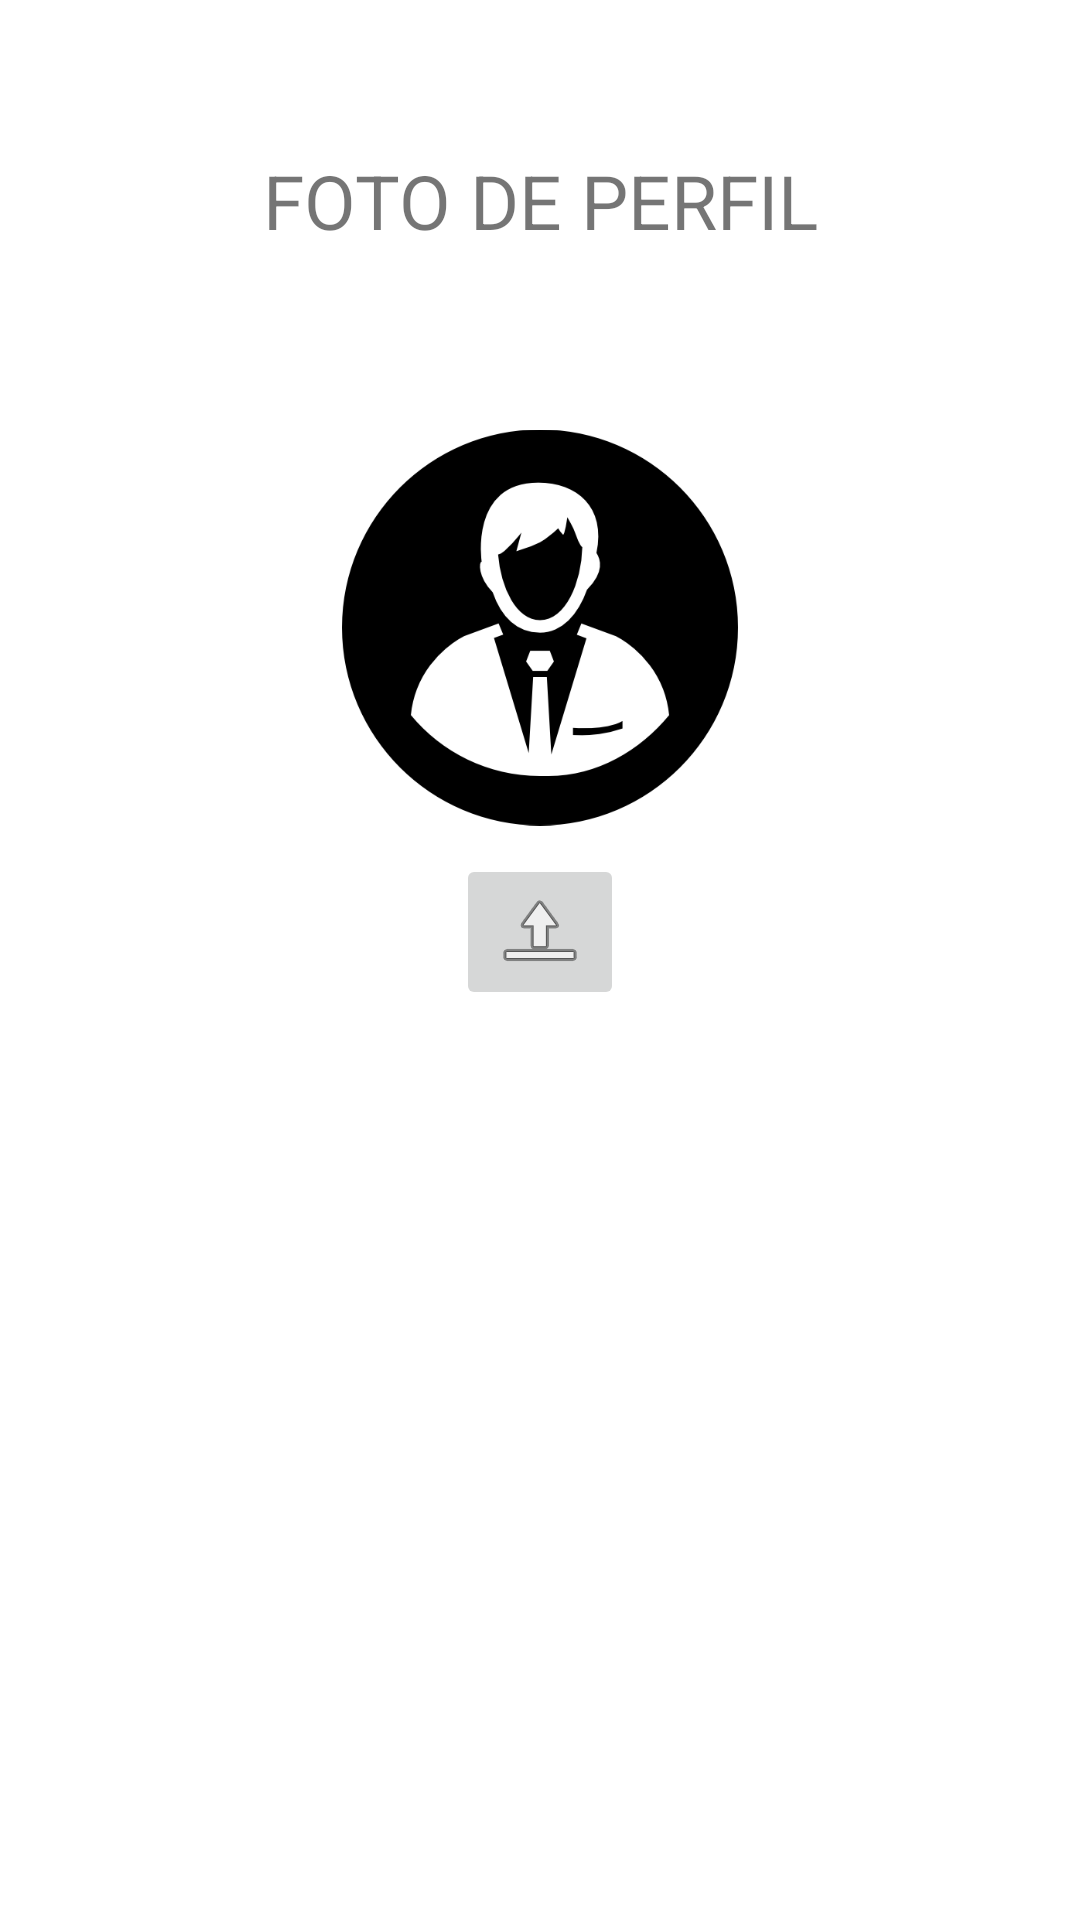

Write the Android layout XML for this screen, with the resource values it uses.
<!-- AndroidManifest.xml: application theme Theme.KingsLeague -->
<!-- res/layout/fragment_foto_perfil.xml -->
<?xml version="1.0" encoding="utf-8"?>
<FrameLayout xmlns:android="http://schemas.android.com/apk/res/android"
    xmlns:app="http://schemas.android.com/apk/res-auto"
    xmlns:tools="http://schemas.android.com/tools"
    android:layout_width="match_parent"
    android:layout_height="match_parent"
    tools:context=".ui.fragment.usuari.FotoPerfil">

    <androidx.constraintlayout.widget.ConstraintLayout
        android:layout_width="match_parent"
        android:layout_height="match_parent">

        <TextView
            android:id="@+id/TextViewFotoPerfil"
            android:textSize="25sp"
            android:layout_width="wrap_content"
            android:layout_height="wrap_content"
            android:layout_marginTop="50dp"
            android:text="@string/foto_de_perfil"
            app:layout_constraintEnd_toEndOf="parent"
            app:layout_constraintStart_toStartOf="parent"
            app:layout_constraintTop_toTopOf="parent" />

        <ImageView
            android:id="@+id/imgFotoDePerfil"
            android:layout_width="132dp"
            android:layout_height="151dp"
            android:layout_marginTop="50dp"
            android:contentDescription="@string/s_una_imatge_on_surt_una_silueta_de_persona"
            android:src="@drawable/foto_perfil"
            app:layout_constraintEnd_toEndOf="parent"
            app:layout_constraintStart_toStartOf="parent"
            app:layout_constraintTop_toBottomOf="@+id/TextViewFotoPerfil" />

        <ImageButton
            android:id="@+id/img_Button_buscar"
            android:layout_width="wrap_content"
            android:layout_height="wrap_content"
            android:contentDescription="@string/lupa_per_buscar"
            android:src="@android:drawable/ic_menu_upload"
            app:layout_constraintEnd_toEndOf="parent"
            app:layout_constraintStart_toStartOf="parent"
            app:layout_constraintTop_toBottomOf="@+id/imgFotoDePerfil"
            tools:ignore="SpeakableTextPresentCheck,ImageContrastCheck,DuplicateSpeakableTextCheck" />

        <Button
            android:id="@+id/btn_guardar"
            style="@style/Widget.ComunicaProdis.ButtonFotoDePerfil_guardar"
            android:layout_marginStart="15dp"
            android:layout_marginTop="50dp"
            android:text="@string/guardar"
            app:layout_constraintStart_toStartOf="parent"
            app:layout_constraintTop_toBottomOf="@+id/img_Button_buscar"
            tools:ignore="TextContrastCheck" />

        <Button
            android:id="@+id/btnCancelarfotoPerfil"
            style="@style/Widget.ComunicaProdis.ButtonCancel"
            android:layout_marginStart="10dp"
            android:layout_marginTop="50dp"
            app:layout_constraintStart_toEndOf="@+id/btn_guardar"
            app:layout_constraintTop_toBottomOf="@+id/img_Button_buscar" />


    </androidx.constraintlayout.widget.ConstraintLayout>

</FrameLayout>
<!-- resources referenced by this layout -->
<resources>
  <!-- drawable foto_perfil: png bitmap (drawable, 11276 bytes) -->
  <string name="foto_de_perfil">FOTO DE PERFIL</string>
  <string name="guardar" translatable="false">GUARDAR</string>
  <string name="lupa_per_buscar">lupa per buscar</string>
  <string name="s_una_imatge_on_surt_una_silueta_de_persona">És una imatge on surt una silueta de persona</string>
  <style name="Widget.ComunicaProdis.ButtonCancel" parent="Widget.MaterialComponents.Button">
          <item name="android:textSize">18sp</item>
          <item name="android:layout_width">160dp</item>
          <item name="android:layout_height">50dp</item>
          <item name="android:gravity">center</item>
          <item name="android:textAppearance">?attr/textAppearanceBody1</item>
          <item name="backgroundTint">#FF0000</item>
          <item name="android:textStyle">bold</item>
          <item name="android:text">CANCELAR</item>
      </style>
  
      //Action Bar
  <style name="Widget.ComunicaProdis.ButtonFotoDePerfil_guardar" parent="Widget.MaterialComponents.Button">
          <item name="android:minHeight">60dp</item>
          <item name="android:layout_width">160dp</item>
          <item name="android:layout_height">50dp</item>
          <item name="android:textSize">18sp</item>
          <item name="android:gravity">center</item>
          <item name="android:textStyle">bold</item>
          <item name="android:textAppearance">?attr/textAppearanceBody1</item>
      </style>
  <style name="Theme.KingsLeague" parent="Theme.MaterialComponents.DayNight.DarkActionBar">
          
          <item name="colorPrimary">@color/primaryColor</item>
          <item name="colorPrimaryVariant">#FF5722</item>
          <item name="colorOnPrimary">@color/white</item>
          
          <item name="colorSecondary">@color/teal_200</item>
          <item name="colorSecondaryVariant">@color/teal_700</item>
          <item name="colorOnSecondary">@color/black</item>
          
          <item name="android:statusBarColor">?attr/colorPrimaryVariant</item>
          
      </style>
  <color name="primaryColor">#FF9800</color>
  <color name="white">#FFFFFFFF</color>
  <color name="teal_200">#FF03DAC5</color>
  <color name="teal_700">#FF018786</color>
  <color name="black">#FF000000</color>
</resources>
